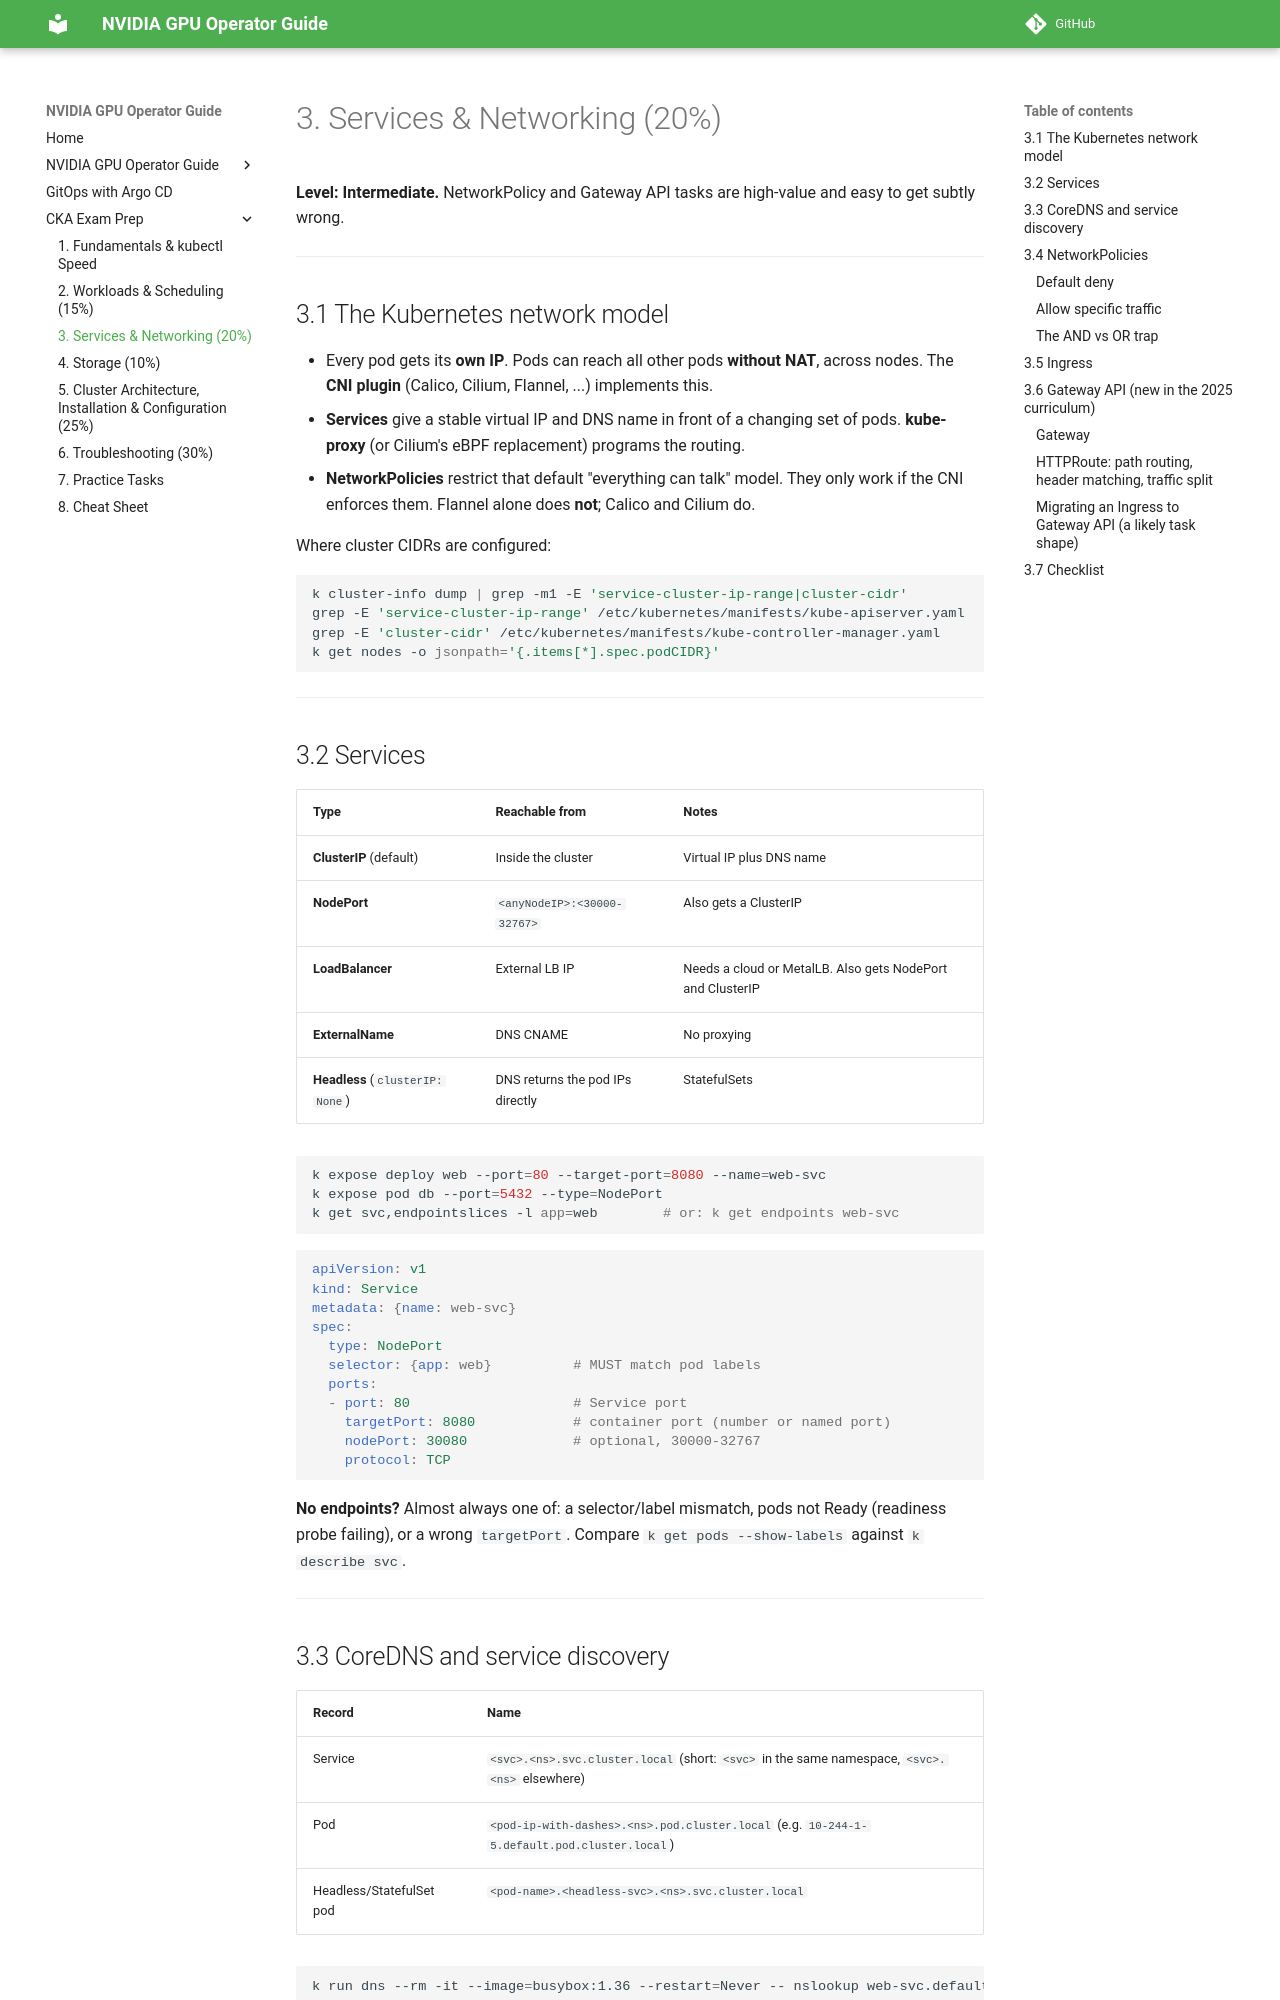

repository: hareeshmlops319/kubernetes · page: cka/03-services-networking/index.html · generator: mkdocs

# 3. Services & Networking (20%)

**Level: Intermediate.** NetworkPolicy and Gateway API tasks are high-value and easy to get subtly wrong.

---

## 3.1 The Kubernetes network model

- Every pod gets its **own IP**. Pods can reach all other pods **without NAT**, across nodes. The **CNI plugin** (Calico, Cilium, Flannel, ...) implements this.
- **Services** give a stable virtual IP and DNS name in front of a changing set of pods. **kube-proxy** (or Cilium's eBPF replacement) programs the routing.
- **NetworkPolicies** restrict that default "everything can talk" model. They only work if the CNI enforces them. Flannel alone does **not**; Calico and Cilium do.

Where cluster CIDRs are configured:

```bash
k cluster-info dump | grep -m1 -E 'service-cluster-ip-range|cluster-cidr'
grep -E 'service-cluster-ip-range' /etc/kubernetes/manifests/kube-apiserver.yaml
grep -E 'cluster-cidr' /etc/kubernetes/manifests/kube-controller-manager.yaml
k get nodes -o jsonpath='{.items[*].spec.podCIDR}'
```

---

## 3.2 Services

| Type | Reachable from | Notes |
|---|---|---|
| **ClusterIP** (default) | Inside the cluster | Virtual IP plus DNS name |
| **NodePort** | `<anyNodeIP>:<30000-32767>` | Also gets a ClusterIP |
| **LoadBalancer** | External LB IP | Needs a cloud or MetalLB. Also gets NodePort and ClusterIP |
| **ExternalName** | DNS CNAME | No proxying |
| **Headless** (`clusterIP: None`) | DNS returns the pod IPs directly | StatefulSets |

```bash
k expose deploy web --port=80 --target-port=8080 --name=web-svc
k expose pod db --port=5432 --type=NodePort
k get svc,endpointslices -l app=web        # or: k get endpoints web-svc
```

```yaml
apiVersion: v1
kind: Service
metadata: {name: web-svc}
spec:
  type: NodePort
  selector: {app: web}          # MUST match pod labels
  ports:
  - port: 80                    # Service port
    targetPort: 8080            # container port (number or named port)
    nodePort: 30080             # optional, 30000-32767
    protocol: TCP
```

**No endpoints?** Almost always one of: a selector/label mismatch, pods not Ready (readiness probe failing), or a wrong `targetPort`. Compare `k get pods --show-labels` against `k describe svc`.

---
